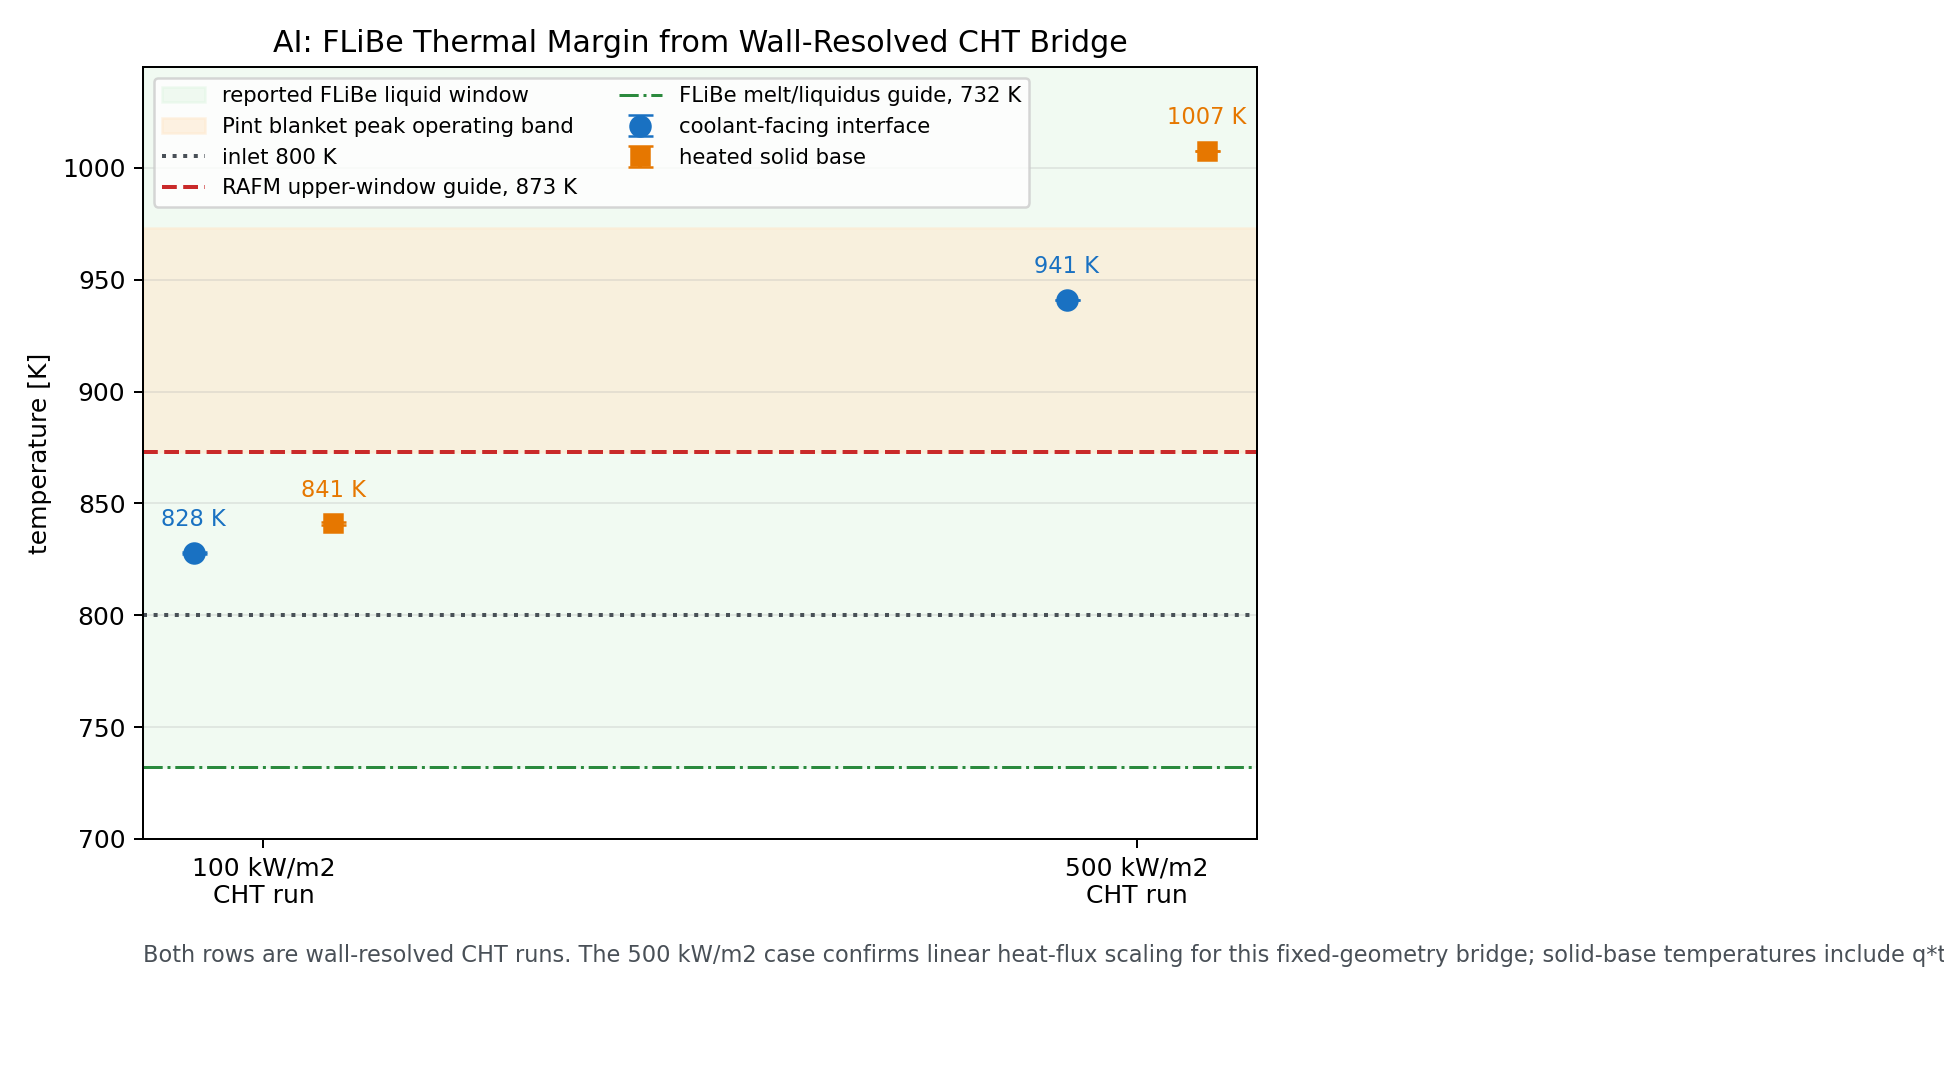

The table this chart was drawn from, first rows:
case, heat_flux_kW_m2, status, inlet_temperature_K, bulk_rise_reference_K, interface_superheat_K_low, interface_superheat_K_high, interface_temperature_K_low, interface_temperature_K_high, solid_base_drop_K_low, solid_base_drop_K_high, solid_base_temperature_K_low, solid_base_temperature_K_high, interface_margin_above_melt_K_low, solid_base_margin_above_melt_K_low, solid_base_margin_to_raFM_873K_K, solid_base_margin_to_pint_973K_K, interpretation
wall-resolved CHT bridge, 100, run, 800, 0.37, 27.21, 28.16, 827.2, 828.2, 13.33, 13.33, 840.5, 841.5, 95.21, 108.5, 31.51, 131.5, thermally plausible at 800 K inlet; stru…
wall-resolved CHT high-heat-flux run, 500, run, 800, 1.85, 140.8, 140.8, 940.8, 940.8, 66.67, 66.67, 1007, 1007, 208.8, 275.5, -134.5, -34.47, computed warning case; solid base exceed…
